Image classification data set "dataset" (queirozPedro/Classificacao-de-Celulas-Medula-Ossea on GitHub). Class labels (7): BLA 0001 1000, EOS 0001 1000, LYT 0001 1000, MON 0001 1000, NGS 0001 1000, NIF 0001 1000, PMO 0001 1000.

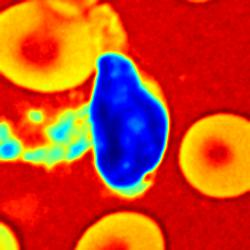
Label: LYT 0001 1000

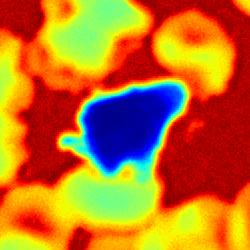
Label: NIF 0001 1000

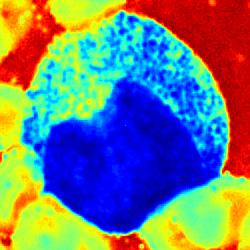
Label: PMO 0001 1000

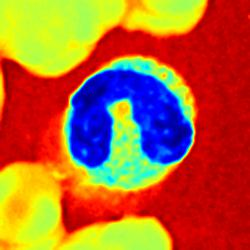
Label: NGS 0001 1000

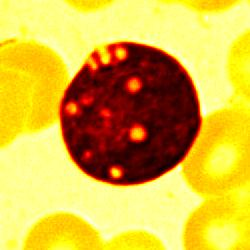
Label: BLA 0001 1000

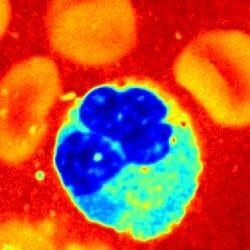
Label: EOS 0001 1000
